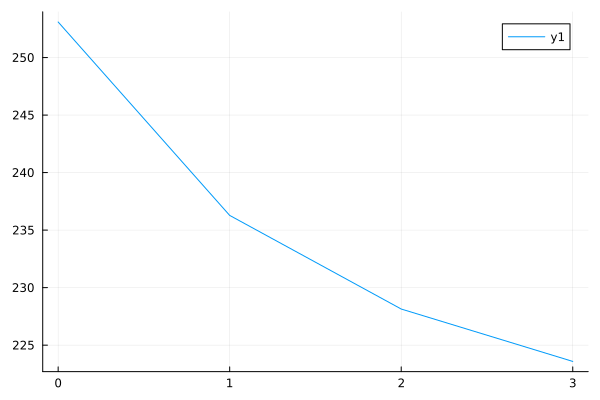

Data behind this chart, as committed beside it:
0	253.09187029162183
1	236.3
2	228.1
3	223.6
